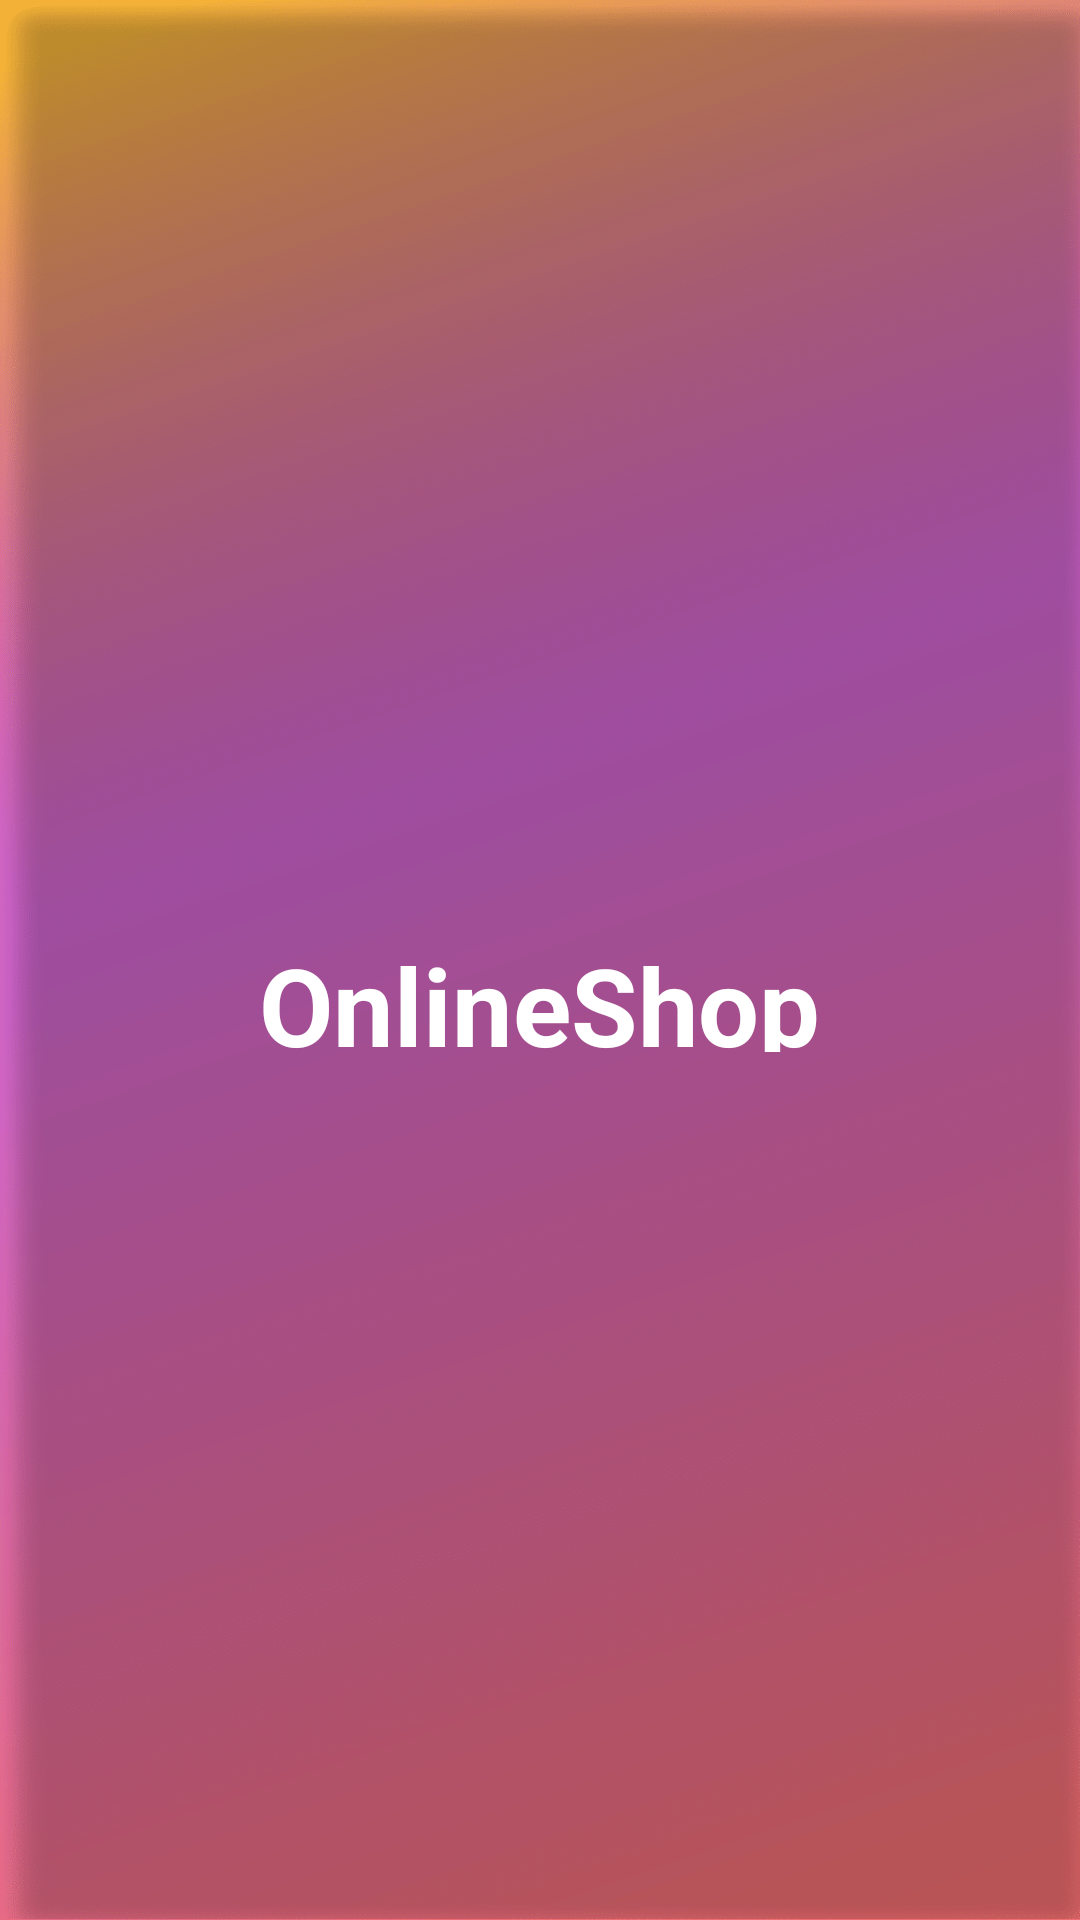

Android layout source for this screen:
<!-- AndroidManifest.xml: activity theme Theme.MaterialComponents.DayNight.NoActionBar -->
<!-- res/layout/activity_splash.xml -->
<?xml version="1.0" encoding="utf-8"?>
<androidx.constraintlayout.widget.ConstraintLayout xmlns:android="http://schemas.android.com/apk/res/android"
    xmlns:app="http://schemas.android.com/apk/res-auto"
    xmlns:tools="http://schemas.android.com/tools"
    android:layout_width="match_parent"
    android:layout_height="match_parent"
    tools:context=".ui.activities.SplashActivity"
    android:background="@drawable/splash_image">

    <TextView
        android:layout_width="200sp"
        android:layout_height="40sp"
        android:shadowColor="@color/white"
        android:text="OnlineShopping"
        android:textAlignment="center"
        android:textColor="@color/white"
        android:textSize="36dp"
        android:textStyle="bold"
        app:layout_constraintBottom_toBottomOf="parent"
        app:layout_constraintEnd_toEndOf="parent"
        app:layout_constraintHorizontal_bias="0.497"
        app:layout_constraintStart_toStartOf="parent"
        app:layout_constraintTop_toTopOf="parent"
        app:layout_constraintVertical_bias="0.518">

    </TextView>
</androidx.constraintlayout.widget.ConstraintLayout>
<!-- resources referenced by this layout -->
<resources>
  <color name="white">#FFFFFFFF</color>
  <!-- drawable splash_image: png bitmap (drawable, 401479 bytes) -->
  <style name="Theme.MaterialComponents.DayNight.NoActionBar">
          <item name="colorPrimary">@color/orange</item>
          <item name="colorPrimaryVariant">@color/black</item>
          <item name="colorOnPrimary">@color/white</item>
          <item name="windowActionBar">false</item>
          <item name="windowNoTitle">true</item>
          <item name="colorOnSecondary">@color/black</item>
          <item name="android:statusBarColor" tools:targetApi="l">?attr/colorPrimaryVariant</item>
      </style>
  <color name="orange">#F46032</color>
  <color name="black">#FF000000</color>
</resources>
